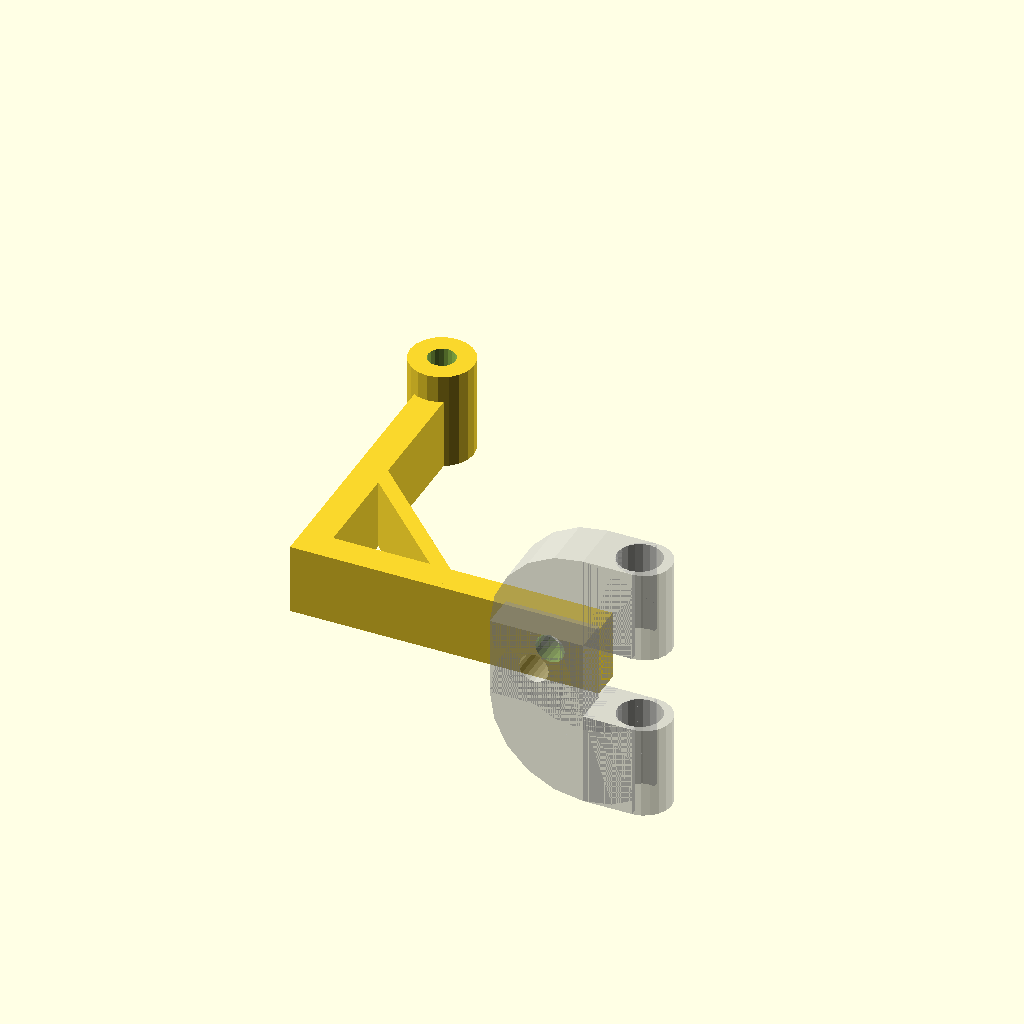
Cell 1 — every parameter at its default value.
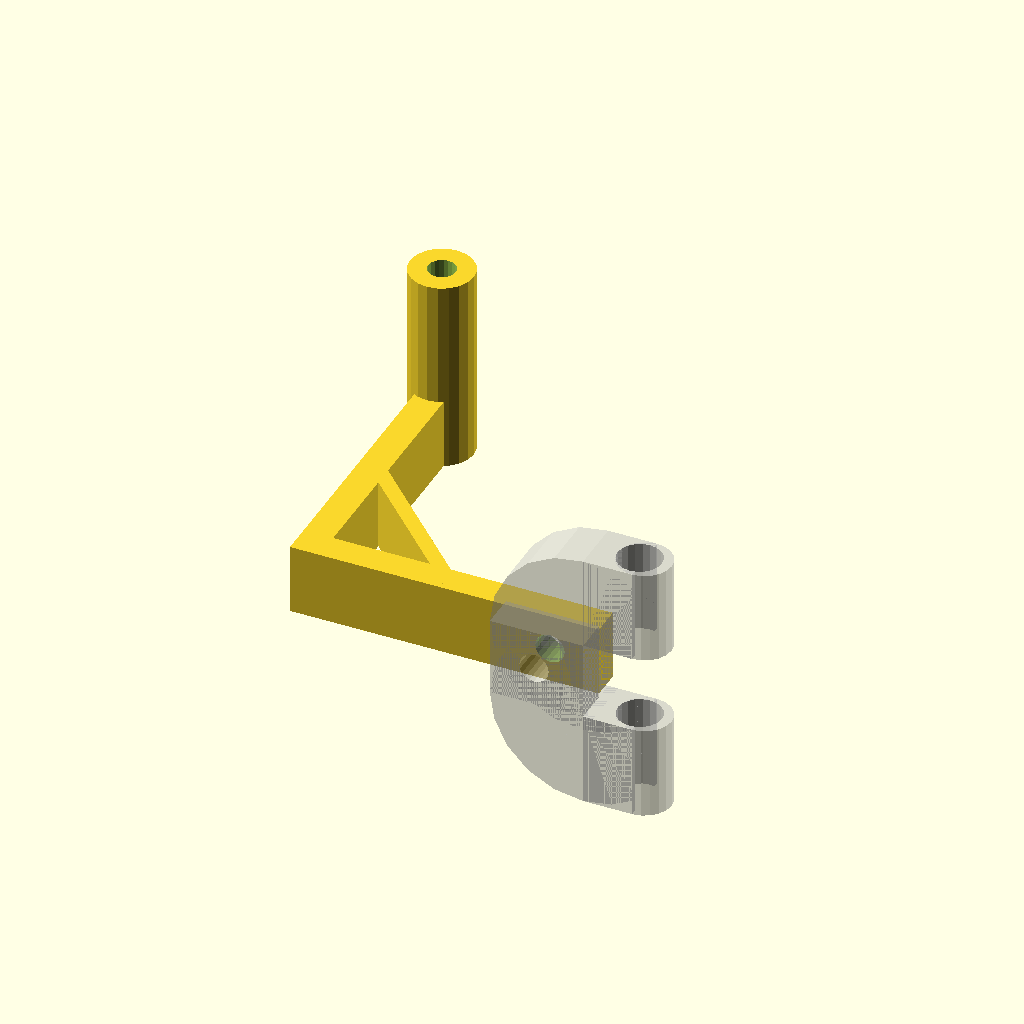
Cell 2: the same model with height = 20.
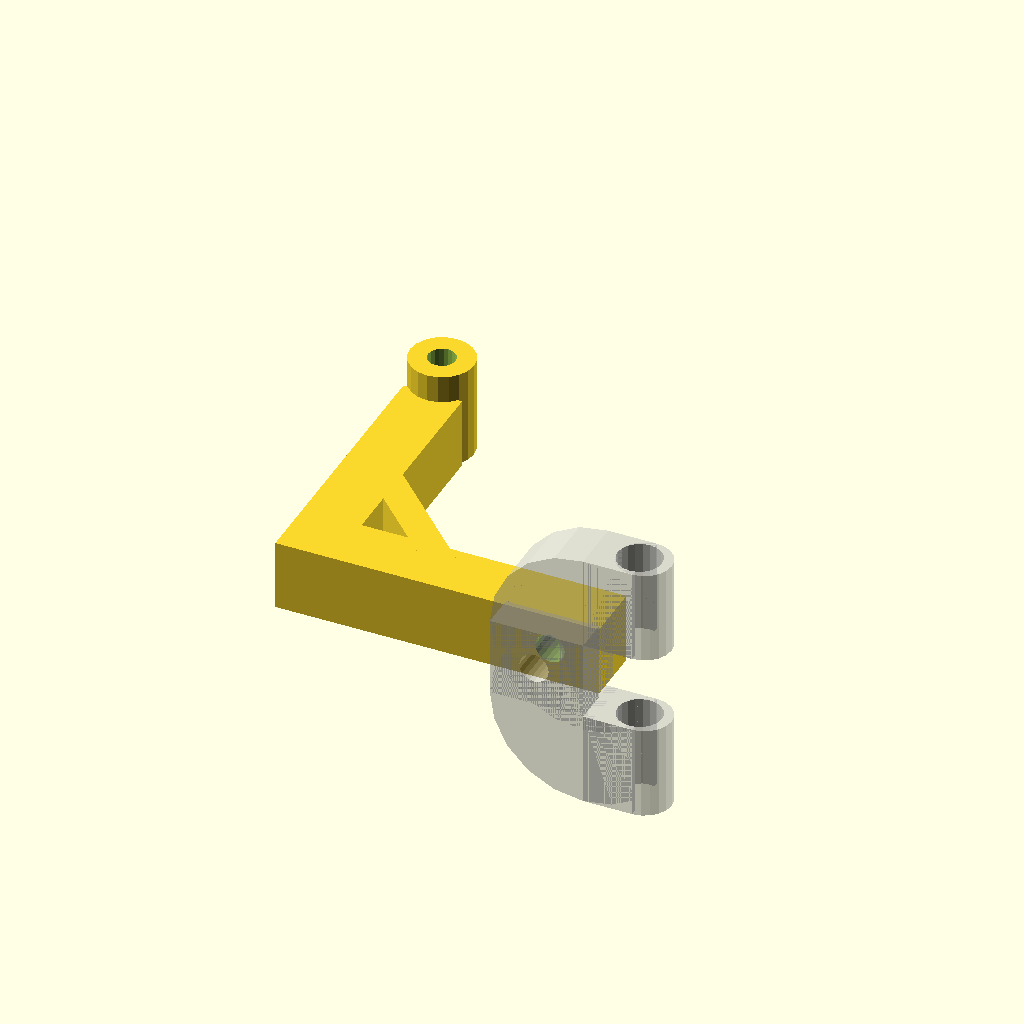
Cell 3: wallSize = 6 (everything else at default).
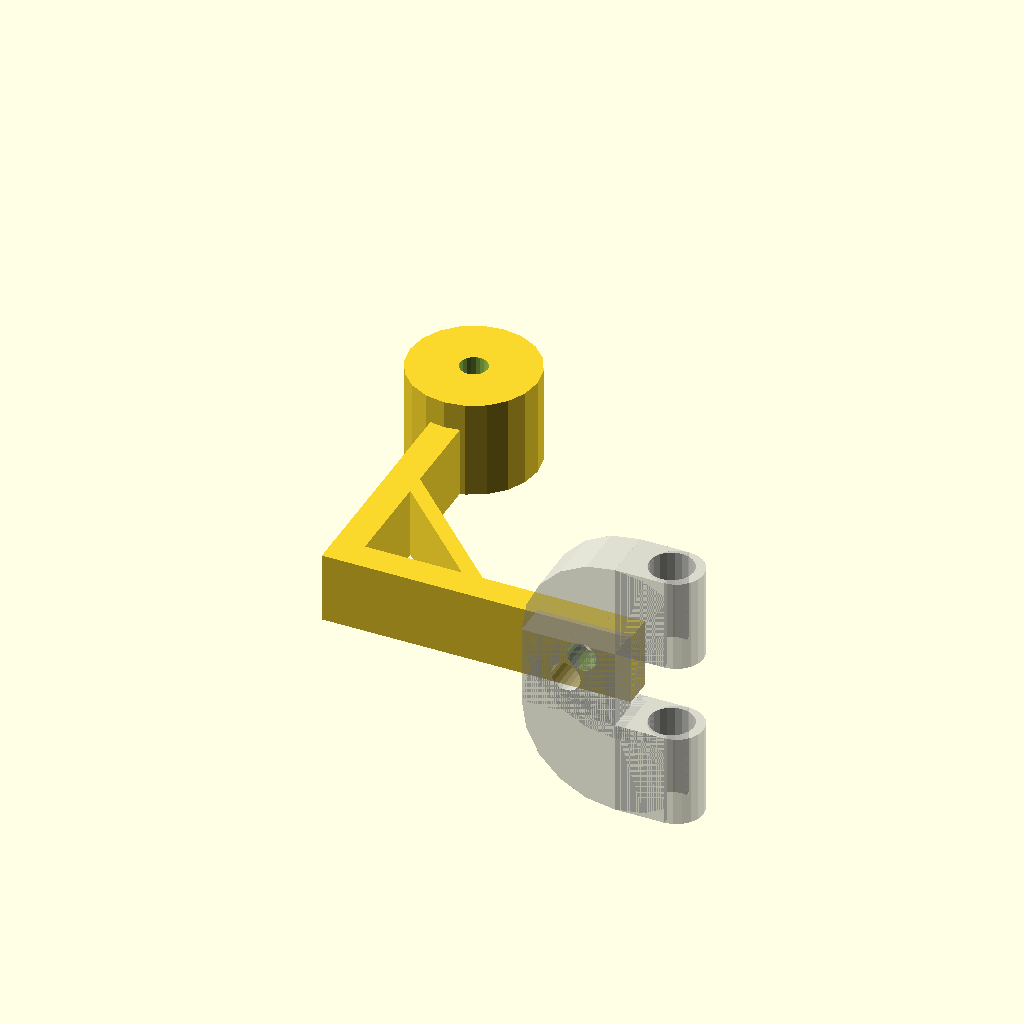
Cell 4 — screwOuter set to 13, the other parameters unchanged.
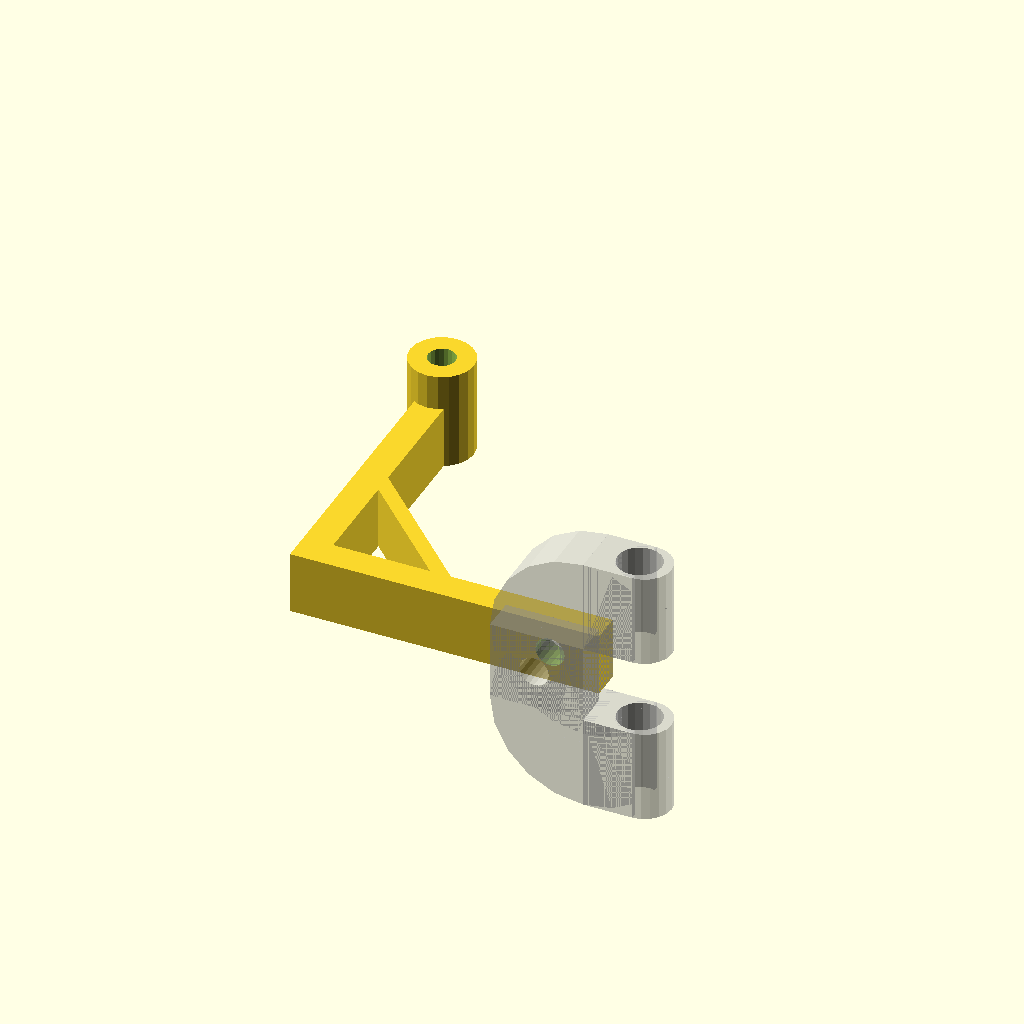
Cell 5: the same model with fitGap = 0.8.
All cells are drawn from one camera (rotation 55°, 0°, 25°, orthographic, colour scheme Cornfield), so only the parameter changes between them.
Source of the model, Webcam Holder/cam_adaptor.scad:
/*
 * Inspired by the "TinyBoy / Fabrikator mini Cam holder"
 * by "andy_a":
 * http://www.thingiverse.com/thing:1434698
 *
 * Created by:
 * Thomas Buck <xythobuz@xythobuz.de> in April 2016
 *
 * Licensed under the Creative Commons - Attribution - Share alike license.
 */

height = 10;
wallSize = 3;
screwInner = 2.8;
screwOuter = 6.5;
fitGap = 0.4;

width = 30;
length = 30;

$fn = 20;

// -----------------------------------------------------------

module half_circle(d, h) {
    difference() {
        cylinder(d = d, h = h);
        
        translate([0, -(d / 2) - 1, -1])
            cube([(d / 2) + 1, d + 2, h + 2]);
    }
}

module screw() {
    difference() {
        cylinder(d = screwOuter, h = height);
        translate([0, 0, -1])
            cylinder(d = screwInner, h = height + 2);
    }
}

module quarter_circle(d, h) {
    difference() {
        cylinder(d = d, h = h);
        
        translate([0, -(d / 2) - 1, -1])
            cube([(d / 2) + 1, d + 2, h + 2]);
        
        translate([-(d / 2) - 1, 0, -1])
            cube([(d / 2) + 2, (d / 2) + 1, h + 2]);
    }
}

module webcam_shaft_center() {
    difference() {
        cube([9.5, 3.5, 8]);
        
        translate([4.5, 4, 4])
            rotate([90, 0, 0])
            cylinder(d = 3, h = 4.5);
    }
}

module webcam_shaft_end() {
    difference() {
        union() {
            // rectangular part
            translate([0, -5.5, 0])
                cube([5, 5.5, 9.5]);
            
            // front radius
            translate([5, -2.75, 0])
                cylinder(d = 5.5, h = 9.5);
            
            translate([0, 0, 9.5])
                rotate([90, 0, 0])
                quarter_circle(19, 5.5);
        }
    
        // axis hole
        translate([4.5, -2.75, -1])
            cylinder(d = 4.5, h = 11.5);
    }
}

module webcam_shaft() {
    translate([-0.5, -5.5, 9.5])
        webcam_shaft_center();

    translate([9, 0, 0])
        webcam_shaft_end();

    translate([9, -5.5, 27])
        rotate([0, 180, 180])
        webcam_shaft_end();
}

// -----------------------------------------------------------

module webcam_adaptor_all() {
    %translate([9, -9.5 - fitGap, 2])
        rotate([90, 0, 180])
        webcam_shaft();
    
    difference() {
        translate([0, 0, 0])
            cube([9.5, 8 - (2 * fitGap), wallSize]);
        
        translate([5, 4 - fitGap, -1])
            cylinder(d = 3, h = wallSize + 2);
    }
    
    translate([width, height, length])
        rotate([90, 0, 0])
        screw();
    
    translate([9.5, 0, 0])
        cube([width - 10, 8 - (2 * fitGap), wallSize]);
    
    translate([width - (wallSize / 2), 0, 0])
        cube([wallSize, 8 - (2 * fitGap), length - 2]);
    
    translate([width / 2, 0, wallSize / 2])
        rotate([0, 45, 0])
        cube([wallSize / 2, 8 - (2 * fitGap), sqrt(((width / 2) * (width / 2)) + ((length / 2) * (length / 2)))]);
}

translate([width + (screwOuter / 2), 0, 0])
    rotate([90, 0, 180])
    webcam_adaptor_all();
Customizer parameters (derived from the source; name, type, default, range or options):
height: number, default 10
wallSize: number, default 3
screwInner: number, default 2.8
screwOuter: number, default 6.5
fitGap: number, default 0.4
width: number, default 30
length: number, default 30
